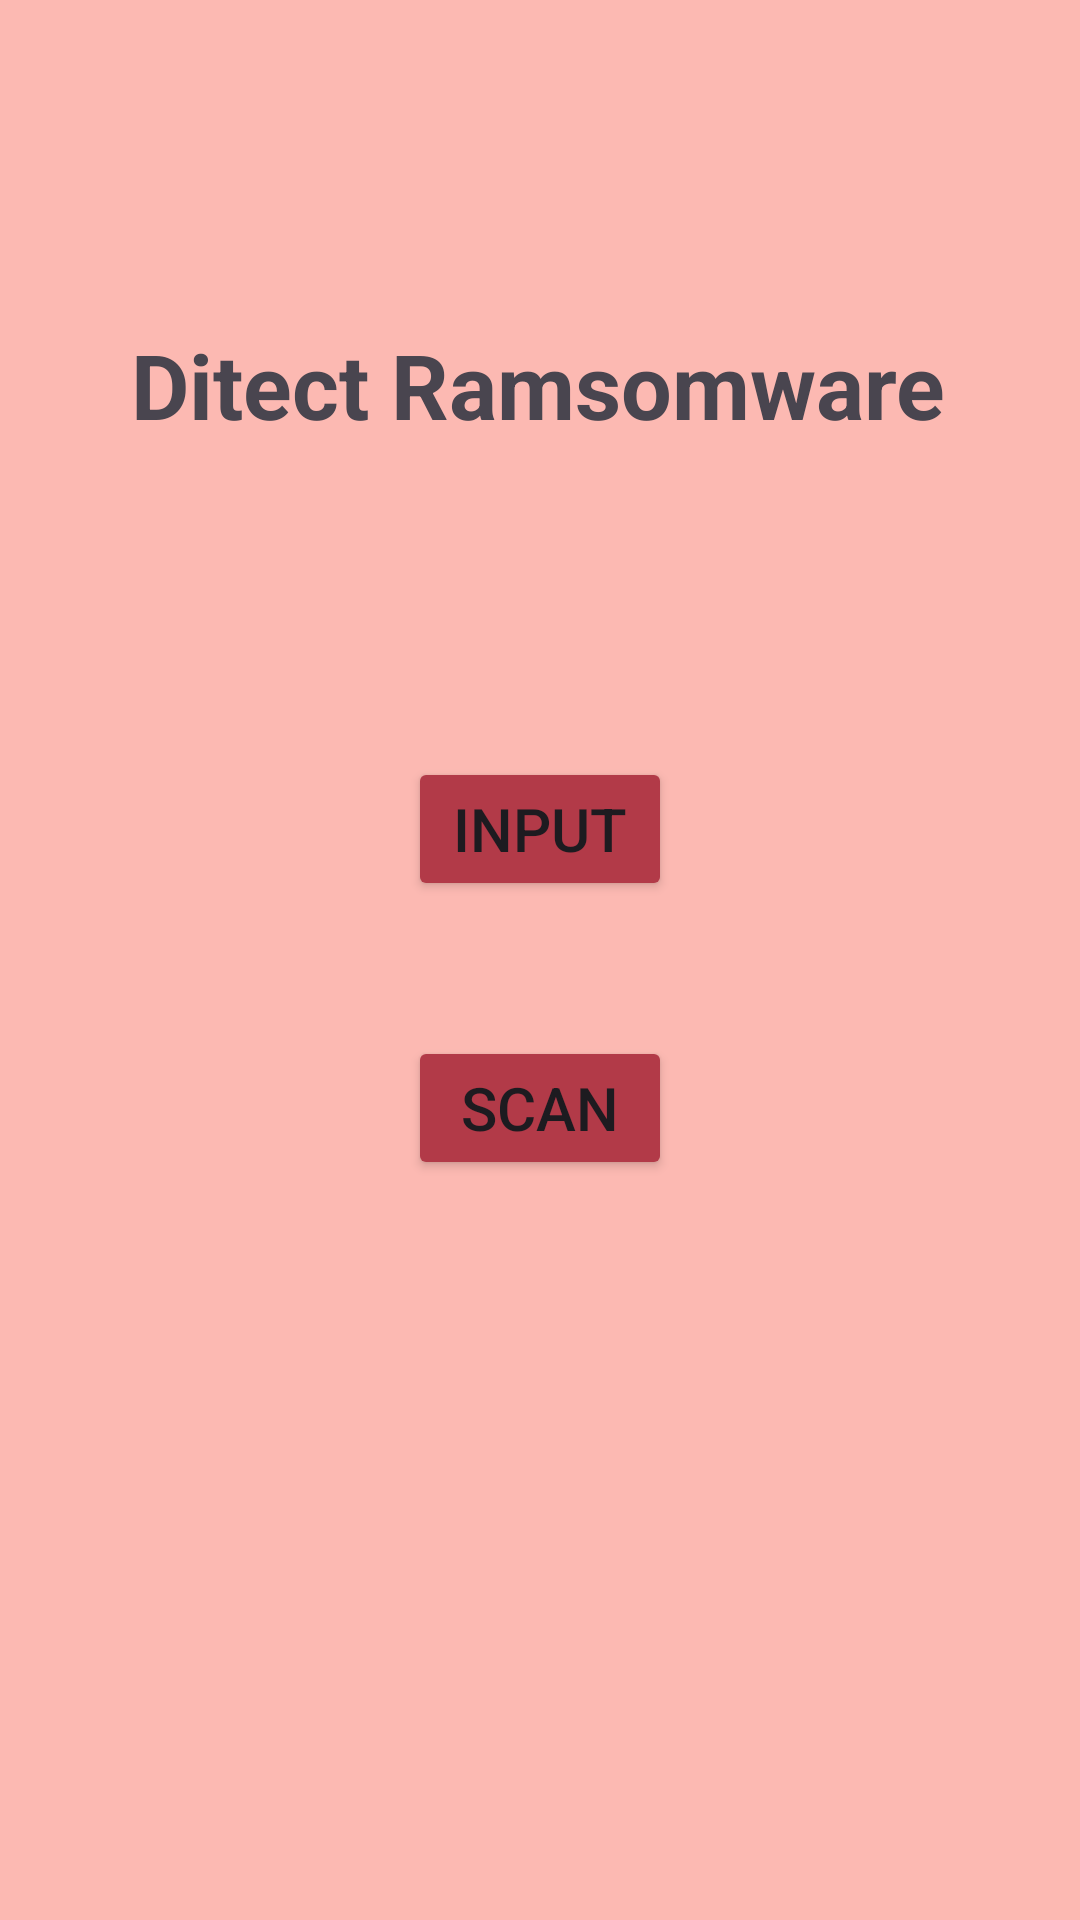

Reconstruct the res/layout file that produces this screen, plus the resources it refers to.
<!-- AndroidManifest.xml: application theme Theme.RanChu -->
<!-- res/layout/activity_main.xml -->
<?xml version="1.0" encoding="utf-8"?>
<androidx.constraintlayout.widget.ConstraintLayout xmlns:android="http://schemas.android.com/apk/res/android"
    xmlns:app="http://schemas.android.com/apk/res-auto"
    xmlns:tools="http://schemas.android.com/tools"
    android:id="@+id/home_bg"
    android:layout_width="match_parent"
    android:layout_height="match_parent"
    android:background="#FCB9B2"
    tools:context=".MainActivity">

    <TextView
        android:id="@+id/title_id"
        android:layout_width="wrap_content"
        android:layout_height="wrap_content"
        android:layout_marginTop="108dp"
        android:text="Ditect Ramsomware"
        android:textAlignment="center"
        android:textSize="30dp"
        android:textStyle="bold"
        app:layout_constraintEnd_toEndOf="parent"
        app:layout_constraintHorizontal_bias="0.495"
        app:layout_constraintStart_toStartOf="parent"
        app:layout_constraintTop_toTopOf="parent" />

    <Button
        android:id="@+id/insert_btn"
        android:layout_width="wrap_content"
        android:layout_height="wrap_content"
        android:layout_marginTop="104dp"
        android:backgroundTint="#B23A48"
        android:text="Input"
        android:textSize="20dp"
        app:layout_constraintEnd_toEndOf="parent"
        app:layout_constraintStart_toStartOf="parent"
        app:layout_constraintTop_toBottomOf="@+id/title_id" />

    <Button
        android:id="@+id/result_btn"
        android:layout_width="wrap_content"
        android:layout_height="wrap_content"
        android:layout_marginTop="45dp"
        android:backgroundTint="#B23A48"
        android:text="Scan"
        android:textSize="20dp"
        app:layout_constraintEnd_toEndOf="parent"
        app:layout_constraintStart_toStartOf="parent"
        app:layout_constraintTop_toBottomOf="@+id/insert_btn" />


</androidx.constraintlayout.widget.ConstraintLayout>
<!-- resources referenced by this layout -->
<resources>
  <style name="Theme.RanChu" parent="Base.Theme.RanChu" />
  <style name="Base.Theme.RanChu" parent="Theme.Material3.DayNight.NoActionBar">
          
          
      </style>
</resources>
